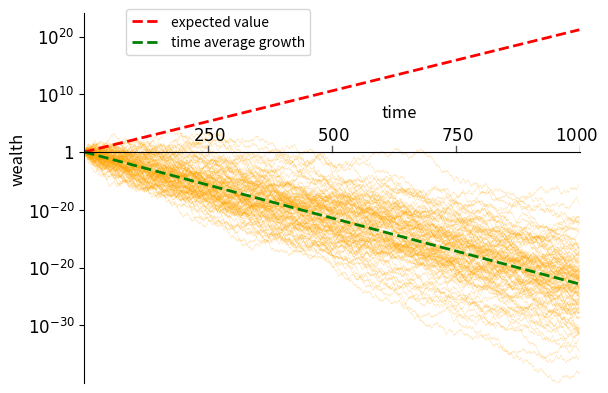

Python code for this plot:
# -*- coding: utf-8 -*-
"""
Spyder Editor

[redacted]
"""
import numpy as np
import matplotlib.pyplot as plt

N=100   #number of realizations
T=1000  #number of rounds
np.random.seed(1934)

#compute deterministic trajectories
play_round=list(range(T))
x=np.ones([T,N])
expectation=np.power(1.05,play_round)
t_factor=np.sqrt(1.5*0.6)
time_ave=np.power(t_factor,play_round)

#%% **********************************
#********** Simulate *****************
for n in range(0,N):
    for t in range(1,T):
        x[t,n]=x[t-1,n]*np.random.choice([0.6,1.5])

#%% **********************************
#*********** Plot results ************
fig = plt.figure()
ax = fig.add_subplot(1, 1, 1)

plt.plot(x,color='orange',alpha=.4,linewidth=0.3)           #stochastic trajectories
plt.plot([250, 250],[1, 10], color='#555555',linewidth=1)   #plot x ticks
plt.plot([500, 500],[1, 10], color='#555555',linewidth=1)
plt.plot([750, 750],[1, 10], color='#555555',linewidth=1)
plt.plot([1000, 1000],[1, 10], color='#555555',linewidth=1)
ax.annotate('$250$', xy=(220,50), xytext=(220, 100),fontsize=12)        #label x ticks
ax.annotate('$500$', xy=(470,50), xytext=(470, 100),fontsize=12)
ax.annotate('$750$', xy=(720,50), xytext=(720, 100),fontsize=12)
ax.annotate('$1000$', xy=(950,50), xytext=(950, 100),fontsize=12)
ax.annotate(r'time', xy=(950,50), xytext=(600, 10**6),fontsize=12)      #label x axis
ax.annotate(r'wealth',rotation=90, xy=(0,50), xytext=(-150, 10**-5),fontsize=12)    #label y axis

plt.plot(expectation,color='r',label=r'expected value',linewidth=2,linestyle='--') #expected value
plt.plot(time_ave,color='g',label=r'time average growth',linewidth=2,linestyle='--') #time-average growth
plt.ylim([np.power(10.,-40),np.power(10.,24)])
plt.yscale('log')

ax.legend(loc='upper center',bbox_to_anchor=(0.27,1.03))

# Eliminate upper and right spines
ax.spines['right'].set_visible(False)
ax.spines['top'].set_visible(False)
ax.tick_params(axis='x', labelsize=12)
ax.spines['bottom'].set_position(('data', 1))
ax.xaxis.set_label_coords(0, 1)
plt.xlim(0,1001, auto=False)

yticklocs=list([np.double(10**-30),np.double(10**-20),np.double(10**-10),np.double(1),np.double(10**10),np.double(10**20)])
# Show ticks in the left and lower axes only
ax.yaxis.set_ticks_position('left')
plt.yticks(yticklocs,[r'$10^{-30}$',r'$10^{-20}$',r'$10^{-20}$',r'$1$',r'$10^{10}$',r'$10^{20}$'])
ax.tick_params(axis='y', labelsize=12)
plt.tick_params(
    axis='x',          # changes apply to the x-axis
    which='both',      # both major and minor ticks are affected
    bottom=False,      # ticks along the bottom edge are off
    top=False,         # ticks along the top edge are off
    labelbottom=False) # labels along the bottom edge are off

plt.savefig("./Fig2.pdf", bbox_inches='tight')


